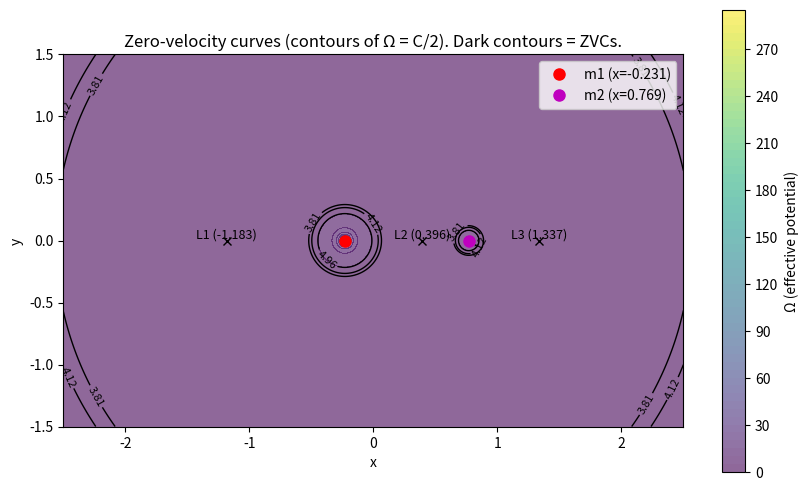

This figure's Python source:
import numpy as np
import matplotlib.pyplot as plt
from scipy.optimize import brentq

# ---------- Parameters ----------
G = 1.0           # gravitational constant (use 1 for normalized units)
m1 = 1.0          # mass 1
m2 = 0.3          # mass 2
D = 1.0           # separation between the two masses
omega = 1.0       # rotation rate of the rotating frame

# Derived: positions along x with center of mass at origin
x1 = -m2/(m1 + m2) * D
x2 =  m1/(m1 + m2) * D

# ---------- Functions ----------
def Omega(x, y):
    """Effective potential Omega(x,y) = 0.5*omega^2*r^2 + G m1/r1 + G m2/r2"""
    r1 = np.hypot(x - x1, y)
    r2 = np.hypot(x - x2, y)
    # avoid division by zero (clip very small r)
    r1 = np.maximum(r1, 1e-12)
    r2 = np.maximum(r2, 1e-12)
    return 0.5 * omega**2 * (x**2 + y**2) + G*m1 / r1 + G*m2 / r2

def dOmegadx_on_xaxis(x):
    """dOmega/dx evaluated at y=0 (for root-finding)"""
    r1 = np.abs(x - x1)
    r2 = np.abs(x - x2)
    r1 = max(r1, 1e-12)
    r2 = max(r2, 1e-12)
    # derivative: omega^2 * x - G*m1*(x-x1)/r1^3 - G*m2*(x-x2)/r2^3
    return omega**2 * x - G*m1 * (x - x1) / (r1**3) - G*m2 * (x - x2) / (r2**3)

# ---------- find collinear equilibrium points (L1,L2,L3) ----------
# We'll search in three intervals: left of both masses, between them, right of both.
search_left  = (-5*D, min(x1, x2) - 1e-6)
search_mid   = (min(x1, x2) + 1e-6, max(x1, x2) - 1e-6)
search_right = (max(x1, x2) + 1e-6, 5*D)

roots = []
for a, b in (search_left, search_mid, search_right):
    try:
        fa = dOmegadx_on_xaxis(a)
        fb = dOmegadx_on_xaxis(b)
        # only try brentq if sign change — otherwise try small bracket scan
        if fa * fb > 0:
            # scan for any sign change in many subintervals
            xs = np.linspace(a, b, 400)
            fs = [dOmegadx_on_xaxis(xx) for xx in xs]
            sign_changes = []
            for i in range(len(xs)-1):
                if fs[i] * fs[i+1] < 0:
                    sign_changes.append((xs[i], xs[i+1]))
            if sign_changes:
                ra, rb = sign_changes[0]
                r = brentq(dOmegadx_on_xaxis, ra, rb)
                roots.append(r)
        else:
            r = brentq(dOmegadx_on_xaxis, a, b)
            roots.append(r)
    except Exception:
        # ignore intervals where root finding fails
        pass

# Sort and label L3, L1, L2 (convention: L3 leftmost, then L1 between masses, L2 rightmost)
roots = sorted(roots)
# Ensure we have upto three roots; otherwise just use what we found
L_points = roots
# Compute Omega and Jacobi C = 2 * Omega at those points
L_omegas = [Omega(x, 0.0) for x in L_points]
L_Cs = [2.0 * Om for Om in L_omegas]

print("Mass positions: x1 =", x1, "x2 =", x2)
print("Found collinear equilibrium x positions:", L_points)
print("Corresponding Jacobi C values (C = 2 Omega):", L_Cs)

# ---------- grid and Omega ----------
nx, ny = 800, 600
x_min = -2.5*D
x_max =  2.5*D
y_min = -1.5*D
y_max =  1.5*D
x = np.linspace(x_min, x_max, nx)
y = np.linspace(y_min, y_max, ny)
X, Y = np.meshgrid(x, y)
Omega_grid = Omega(X, Y)

# Choose contour levels:
# include the Cs at the L-points (if found) and some other chosen values
levels = []
if len(L_Cs) > 0:
    # sort decreasing (higher C = more restricted)
    L_Cs_sorted = sorted(L_Cs, reverse=True)
    levels.extend(L_Cs_sorted)
# add some more levels spanning Omega
Omega_min = np.nanmin(Omega_grid)
Omega_max = np.nanmax(Omega_grid)
extra_levels = np.linspace(2*Omega_min + 0.1*(2*(Omega_max-Omega_min)),
                           2*Omega_max - 0.1*(2*(Omega_max-Omega_min)), 6)
# convert extra levels from "C values" to Omega-levels by dividing by 2 for plotting Omega= C/2:
# but we're plotting contours of Omega directly, so levels should be Omega values:
Omega_levels = list(extra_levels / 2.0)
# combine and deduplicate
for L in Omega_levels:
    if L not in levels:
        levels.append(L)
levels = sorted(levels)

# ---------- plotting ----------
fig, ax = plt.subplots(figsize=(10,6))
# filled contour showing potential background (optional)
cf = ax.contourf(X, Y, Omega_grid, levels=60, cmap='viridis', alpha=0.6)

# plot zero-velocity curves for selected Jacobi constants -> Omega = C/2
# (levels contains Omega values already)
cs = ax.contour(X, Y, Omega_grid, levels=levels, colors='k', linewidths=1.0)
ax.clabel(cs, inline=True, fontsize=8, fmt='%.2f')

# mark the two masses
ax.plot(x1, 0, 'ro', label=f'm1 (x={x1:.3f})', markersize=8)
ax.plot(x2, 0, 'mo', label=f'm2 (x={x2:.3f})', markersize=8)

# mark L points
for i, xL in enumerate(L_points):
    ax.plot(xL, 0, 'kx')
    ax.text(xL, 0.02*D, f'L{i+1} ({xL:.3f})', ha='center', color='k', fontsize=9)

ax.set_aspect('equal', 'box')
ax.set_xlim(x_min, x_max)
ax.set_ylim(y_min, y_max)
ax.set_xlabel('x')
ax.set_ylabel('y')
ax.set_title('Zero-velocity curves (contours of Ω = C/2). Dark contours = ZVCs.')
ax.legend(loc='upper right')
plt.colorbar(cf, ax=ax, label='Ω (effective potential)')
plt.show()